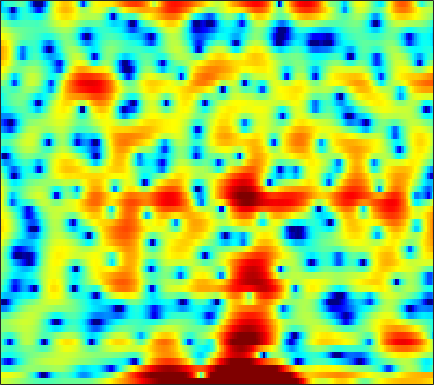

Source data for this figure (header and first rows):
2.6054, 2.5043, 2.3289, 2.1186, 1.9456, 1.6844, 1.4007, 1.1651, 0.84739, 0.51454, 0.16635, -0.091052, -0.43507, -0.78913, -1.043, -1.3292, -1.5644, -1.7104, -1.845, -1.9209, -1.9378, -1.8703, -1.7765, -1.6588
3.409, 3.505, 3.562, 3.547, 3.487, 3.341, 3.123, 2.904, 2.537, 2.07, 1.475, 0.9374, 0.07112, -1.014, -2.006, -3.655, -5.82, -7.97, -12.17, -19.89, -19.97, -13.9, -9.35, -6.55
-2.007, -2.375, -2.755, -2.915, -2.844, -2.514, -2.003, -1.555, -0.9606, -0.4339, -0.01034, 0.2289, 0.4508, 0.5636, 0.5856, 0.5598, 0.4964, 0.443, 0.395, 0.3982, 0.4798, 0.5877, 0.7713, 0.9698
-7.401, -9.075, -11.58, -13.37, -12.95, -10.6, -8.106, -6.506, -4.761, -3.371, -2.266, -1.58, -0.8185, -0.2109, 0.1704, 0.597, 0.9511, 1.18, 1.441, 1.669, 1.871, 2.009, 2.169, 2.299
-2.99, -3.296, -3.602, -3.762, -3.759, -3.604, -3.297, -3.001, -2.549, -2.077, -1.624, -1.305, -0.9207, -0.5897, -0.3731, -0.1231, 0.09574, 0.2455, 0.4391, 0.6346, 0.8504, 1.023, 1.266, 1.51
-1.223, -1.635, -2.107, -2.422, -2.503, -2.4, -2.088, -1.775, -1.296, -0.8266, -0.4421, -0.2295, -0.0776, -0.08537, -0.2035, -0.5007, -0.9354, -1.308, -1.765, -2.031, -1.948, -1.628, -0.9005, -0.006421
-1.691, -3.389, -6.621, -11.58, -14.9, -10.47, -5.811, -3.442, -1.218, 0.2913, 1.26, 1.698, 1.931, 1.769, 1.371, 0.4342, -1.077, -2.729, -6.04, -12.02, -18.43, -10.98, -5.247, -1.855
-0.9323, -1.461, -2.19, -2.722, -2.823, -2.439, -1.615, -0.8751, 0.08344, 0.8826, 1.462, 1.736, 1.885, 1.791, 1.571, 1.098, 0.4486, -0.1063, -0.8495, -1.454, -1.779, -1.787, -1.54, -1.091
0.2594, 0.3582, 0.4729, 0.6106, 0.7438, 0.971, 1.238, 1.455, 1.741, 1.977, 2.139, 2.197, 2.174, 2.024, 1.825, 1.445, 0.9417, 0.4862, -0.2072, -0.9806, -1.841, -2.522, -3.45, -4.314
0.3235, 0.5031, 0.7444, 0.9983, 1.201, 1.476, 1.755, 1.956, 2.204, 2.402, 2.54, 2.591, 2.575, 2.45, 2.277, 1.929, 1.429, 0.9397, 0.1195, -0.9452, -2.325, -3.635, -5.914, -9.227
-1.848, -1.78, -1.558, -1.206, -0.8678, -0.3606, 0.1767, 0.5691, 1.055, 1.477, 1.826, 2.026, 2.211, 2.291, 2.279, 2.163, 1.929, 1.668, 1.193, 0.5794, -0.1807, -0.8368, -1.794, -2.755
-8.097, -8.576, -8.28, -7.114, -5.989, -4.514, -3.186, -2.338, -1.377, -0.5809, 0.06628, 0.4622, 0.8996, 1.234, 1.429, 1.625, 1.749, 1.798, 1.806, 1.746, 1.632, 1.509, 1.313, 1.107
-15.26, -19.48, -17.38, -12.43, -9.869, -7.43, -5.692, -4.678, -3.6, -2.753, -2.096, -1.685, -1.218, -0.7962, -0.4829, -0.05124, 0.4083, 0.7762, 1.275, 1.753, 2.171, 2.433, 2.69, 2.837
-5.492, -6.083, -6.564, -6.734, -6.696, -6.504, -6.199, -5.908, -5.421, -4.955, -4.616, -4.464, -4.458, -4.615, -4.686, -4.414, -3.483, -2.422, -0.8121, 0.7164, 2.003, 2.783, 3.578, 4.08
-1.7, -2.559, -3.99, -5.82, -7.548, -10.36, -12.88, -12.99, -10.92, -8.795, -7.502, -7.103, -7.548, -9.338, -12.26, -22.52, -15.04, -8.536, -3.623, -0.4286, 1.802, 3.042, 4.223, 4.948
-0.6997, -1.559, -3.027, -4.936, -6.655, -9.221, -11.22, -11.48, -10.15, -8.469, -7.111, -6.455, -5.908, -5.609, -5.397, -4.881, -3.834, -2.74, -1.078, 0.536, 1.957, 2.845, 3.742, 4.31
-0.05052, -0.6086, -1.489, -2.482, -3.225, -4.173, -4.916, -5.286, -5.539, -5.537, -5.361, -5.161, -4.755, -4.228, -3.74, -2.957, -2.03, -1.248, -0.1908, 0.8678, 1.834, 2.448, 3.1, 3.522
0.8272, 0.329, -0.4741, -1.401, -2.136, -3.144, -4.105, -4.755, -5.531, -6.154, -6.637, -6.825, -6.798, -6.393, -5.787, -4.676, -3.341, -2.282, -0.8966, 0.3991, 1.54, 2.251, 3.009, 3.524
1.318, 0.577, -0.6403, -2.076, -3.284, -4.961, -6.657, -7.858, -9.278, -10.58, -11.96, -13.23, -15.34, -16.45, -14.83, -10.96, -7.362, -5.138, -2.662, -0.6752, 0.9043, 1.885, 2.917, 3.66
1.386, 0.299, -1.503, -3.8, -5.924, -9.474, -14.11, -17.89, -19.13, -17.06, -15.79, -15.71, -16.29, -16.34, -14.8, -11.39, -8.054, -5.856, -3.379, -1.33, 0.3288, 1.363, 2.499, 3.358
2.129, 1.053, -0.6759, -2.778, -4.647, -7.461, -10.47, -12.38, -13.27, -12.59, -11.56, -10.88, -9.961, -8.999, -8.157, -6.841, -5.35, -4.193, -2.666, -1.237, 0.07414, 0.9527, 1.958, 2.785
3.476, 2.669, 1.45, 0.09877, -0.9837, -2.41, -3.762, -4.651, -5.6, -6.253, -6.678, -6.835, -6.872, -6.7, -6.421, -5.83, -4.971, -4.208, -3.035, -1.839, -0.664, 0.1535, 1.117, 1.922
4.738, 4.17, 3.312, 2.341, 1.558, 0.4436, -0.6951, -1.553, -2.731, -3.906, -5.087, -5.958, -7.166, -8.253, -8.852, -9.019, -8.263, -7.155, -5.416, -3.615, -2.007, -0.9672, 0.2073, 1.1
5.352, 4.966, 4.308, 3.5, 2.805, 1.755, 0.5825, -0.3855, -1.758, -3.304, -5.05, -6.588, -9.001, -12.46, -16.57, -32.65, -18.68, -12.86, -8.256, -5.161, -2.878, -1.548, -0.1681, 0.803
4.971, 4.709, 4.157, 3.407, 2.73, 1.677, 0.4457, -0.581, -2.084, -3.728, -5.456, -6.723, -8.328, -9.677, -10.32, -10.32, -9.244, -7.888, -5.821, -3.769, -2.015, -0.9049, 0.2747, 1.101
4.186, 3.891, 3.268, 2.428, 1.669, 0.5337, -0.7698, -1.854, -3.556, -5.564, -7.948, -10.02, -12.6, -13.01, -11.71, -9.287, -6.938, -5.348, -3.502, -1.917, -0.5935, 0.257, 1.106, 1.719
3.763, 3.074, 1.896, 0.5075, -0.5718, -1.851, -2.916, -3.651, -4.659, -6.015, -8.044, -10.1, -13.24, -13.5, -10.88, -7.265, -4.588, -3.032, -1.327, -0.09831, 0.82, 1.297, 1.739, 2.009
4.136, 2.695, 0.1327, -3.317, -6.607, -10.43, -9.068, -6.939, -4.94, -3.854, -3.298, -3.008, -2.72, -2.126, -1.533, -0.5796, 0.4222, 1.069, 1.714, 2.121, 2.196, 2.025, 1.599, 0.9233
4.532, 3.047, 0.6869, -2.132, -4.38, -6.42, -6.019, -4.746, -3.086, -1.738, -0.6744, -0.04113, 0.6614, 1.303, 1.73, 2.192, 2.574, 2.795, 2.841, 2.62, 2.021, 1.275, -0.3195, -2.959
3.798, 2.688, 1.166, -0.2905, -1.181, -2.064, -2.454, -2.436, -2.124, -1.549, -0.8889, -0.4118, 0.2255, 0.7502, 1.097, 1.448, 1.671, 1.754, 1.753, 1.544, 1.105, 0.6033, -0.3851, -1.663
2.564, 1.396, -0.2643, -1.911, -3.05, -4.298, -4.901, -4.896, -4.316, -3.447, -2.559, -1.936, -1.229, -0.7026, -0.4111, -0.08884, 0.1386, 0.2456, 0.4178, 0.5849, 0.7399, 0.8034, 0.8867, 0.9383
0.9335, -0.5034, -2.761, -5.645, -8.46, -13.54, -18, -14.38, -9.569, -6.556, -4.604, -3.612, -2.821, -2.469, -2.448, -2.652, -2.912, -2.964, -2.717, -1.966, -0.9196, -0.08076, 0.9872, 1.908
-1.088, -2.417, -4.238, -6.138, -7.622, -9.338, -9.981, -9.255, -7.419, -5.68, -4.349, -3.691, -3.399, -3.675, -4.36, -6.196, -9.421, -13.03, -14.77, -8.935, -4.565, -2.274, 0.02768, 1.721
-5.271, -6.844, -7.984, -7.832, -7.338, -6.476, -5.505, -4.759, -3.78, -2.961, -2.355, -2.093, -2.061, -2.459, -3.051, -4.277, -5.84, -6.772, -6.878, -5.301, -3.155, -1.594, 0.1956, 1.656
-10.48, -16.57, -21.01, -12.16, -8.752, -5.891, -3.955, -2.867, -1.75, -0.8944, -0.3152, -0.06316, 0.09336, -0.009188, -0.219, -0.5771, -0.9653, -1.202, -1.327, -1.171, -0.7623, -0.3215, 0.3546, 1.169
-4.07, -4.78, -5.05, -4.525, -3.794, -2.602, -1.478, -0.7089, 0.1683, 0.8855, 1.418, 1.692, 1.872, 1.869, 1.734, 1.397, 0.8884, 0.3781, -0.3765, -1.206, -1.947, -2.322, -2.284, -1.591
-1.659, -1.826, -1.878, -1.684, -1.381, -0.8354, -0.1456, 0.4043, 1.141, 1.793, 2.326, 2.633, 2.859, 2.886, 2.755, 2.323, 1.571, 0.7582, -0.8039, -3.16, -6.912, -11.55, -16.45, -8.751
-3.325, -3.474, -3.631, -3.622, -3.434, -2.916, -2.083, -1.335, -0.2844, 0.6979, 1.536, 2.036, 2.52, 2.753, 2.765, 2.548, 2.047, 1.486, 0.4164, -0.9758, -2.609, -3.674, -4.112, -3.159
-7.601, -8.141, -9.278, -10.74, -11.48, -10.7, -8.295, -6.302, -3.99, -2.139, -0.7081, 0.1143, 0.949, 1.489, 1.73, 1.878, 1.839, 1.704, 1.452, 1.155, 0.9008, 0.7949, 0.8454, 1.077
-10.13, -10.68, -12.31, -15.45, -18.5, -17.34, -11.97, -8.935, -5.949, -3.809, -2.261, -1.4, -0.5497, 0.04171, 0.3383, 0.6119, 0.794, 0.8926, 1.034, 1.203, 1.427, 1.627, 1.921, 2.25
-8.346, -8.147, -8.1, -8.02, -7.851, -7.217, -6.129, -5.19, -3.974, -2.896, -2.088, -1.653, -1.32, -1.189, -1.188, -1.257, -1.266, -1.166, -0.8464, -0.3264, 0.3418, 0.8897, 1.603, 2.281
-5.421, -4.978, -4.449, -3.938, -3.568, -3.038, -2.501, -2.109, -1.672, -1.385, -1.3, -1.401, -1.812, -2.594, -3.41, -4.769, -6.114, -6.608, -6.017, -4.33, -2.44, -1.135, 0.384, 1.621
-4.035, -3.442, -2.71, -2.113, -1.696, -1.228, -0.8741, -0.6678, -0.4842, -0.4957, -0.7253, -1.103, -1.929, -3.274, -4.792, -7.797, -13.18, -20.36, -15, -8.605, -4.986, -3.102, -1.154, 0.3823
-4.127, -3.234, -2.349, -1.715, -1.369, -1.025, -0.7385, -0.5553, -0.3488, -0.2124, -0.235, -0.3943, -0.8456, -1.573, -2.316, -3.443, -4.535, -5.084, -5.197, -4.721, -4.013, -3.43, -2.597, -1.599
-2.96, -2.217, -1.75, -1.7, -1.879, -2.157, -2.183, -1.944, -1.335, -0.5449, 0.1527, 0.5452, 0.8222, 0.807, 0.6576, 0.2447, -0.301, -0.8141, -1.602, -2.577, -3.863, -5.073, -6.885, -7.632
0.1575, 0.0217, -0.6734, -2.162, -3.922, -7.469, -11.46, -10.11, -5.588, -2.367, -0.2549, 0.8233, 1.779, 2.273, 2.4, 2.272, 1.847, 1.332, 0.3423, -1.069, -3.059, -5.13, -8.784, -11.78
2.699, 2.171, 1.109, -0.4681, -1.982, -4.342, -5.965, -5.667, -3.794, -1.763, -0.16, 0.7286, 1.584, 2.103, 2.268, 2.266, 1.97, 1.587, 0.8506, -0.1244, -1.261, -2.151, -3.227, -3.897
4.577, 4.113, 3.316, 2.379, 1.626, 0.6983, -0.02879, -0.3457, -0.4471, -0.2894, 0.05055, 0.3523, 0.7082, 0.9853, 1.106, 1.108, 0.9077, 0.6165, 0.05399, -0.6929, -1.595, -2.35, -3.497, -4.797
6.046, 5.621, 4.879, 3.984, 3.208, 2.093, 0.9136, 0.05005, -0.96, -1.66, -1.925, -1.81, -1.425, -0.986, -0.6939, -0.5402, -0.6037, -0.8391, -1.367, -2.11, -3.017, -3.785, -4.897, -6.176
7.165, 6.724, 5.921, 4.849, 3.853, 2.199, 0.1288, -1.814, -5.05, -8.702, -9.775, -7.999, -5.321, -3.459, -2.577, -1.971, -1.906, -2.192, -2.955, -4.083, -5.439, -6.427, -7.346, -7.586
7.184, 6.777, 6.022, 4.986, 4.007, 2.393, 0.3209, -1.6, -4.762, -8.169, -9.23, -7.73, -5.364, -3.697, -2.949, -2.478, -2.644, -3.147, -4.407, -6.5, -9.856, -13.91, -22.03, -15.23
5.835, 5.52, 4.931, 4.164, 3.474, 2.426, 1.253, 0.3402, -0.8282, -1.75, -2.29, -2.427, -2.358, -2.197, -2.132, -2.229, -2.598, -3.08, -4.04, -5.384, -7.032, -8.243, -9.056, -8.284
4.141, 3.874, 3.41, 2.86, 2.407, 1.754, 1.101, 0.6248, 0.04803, -0.4451, -0.8127, -1.022, -1.232, -1.4, -1.521, -1.737, -1.993, -2.241, -2.615, -3.003, -3.333, -3.466, -3.437, -3.121
2.573, 2.237, 1.752, 1.241, 0.8634, 0.3969, -0.01099, -0.2654, -0.5344, -0.7487, -0.922, -1.03, -1.162, -1.293, -1.392, -1.499, -1.595, -1.648, -1.677, -1.635, -1.503, -1.343, -1.04, -0.6435
0.9016, 0.3609, -0.3717, -1.094, -1.583, -2.044, -2.264, -2.265, -2.135, -1.931, -1.783, -1.724, -1.724, -1.8, -1.891, -1.986, -2.047, -2.004, -1.826, -1.489, -0.9998, -0.5628, 0.09517, 0.7809
-1.498, -2.244, -3.438, -4.967, -6.252, -7.655, -7.533, -6.521, -4.93, -3.68, -2.921, -2.677, -2.704, -3.031, -3.388, -3.955, -4.357, -4.457, -4.188, -3.448, -2.334, -1.344, 0.02097, 1.324
-6.035, -5.54, -5.703, -7.258, -9.776, -15.82, -14.63, -9.726, -5.853, -3.898, -3.064, -3.04, -3.706, -5.082, -6.504, -8.823, -11.05, -12.38, -12.57, -10.34, -6.977, -4.487, -1.6, 0.761
-6.719, -4.666, -3.124, -2.583, -2.559, -2.59, -2.302, -1.879, -1.31, -1.037, -1.341, -2.018, -3.659, -6.327, -9.35, -15.19, -24.88, -30, -29.54, -19.31, -11.23, -7.101, -3.111, -0.2278
